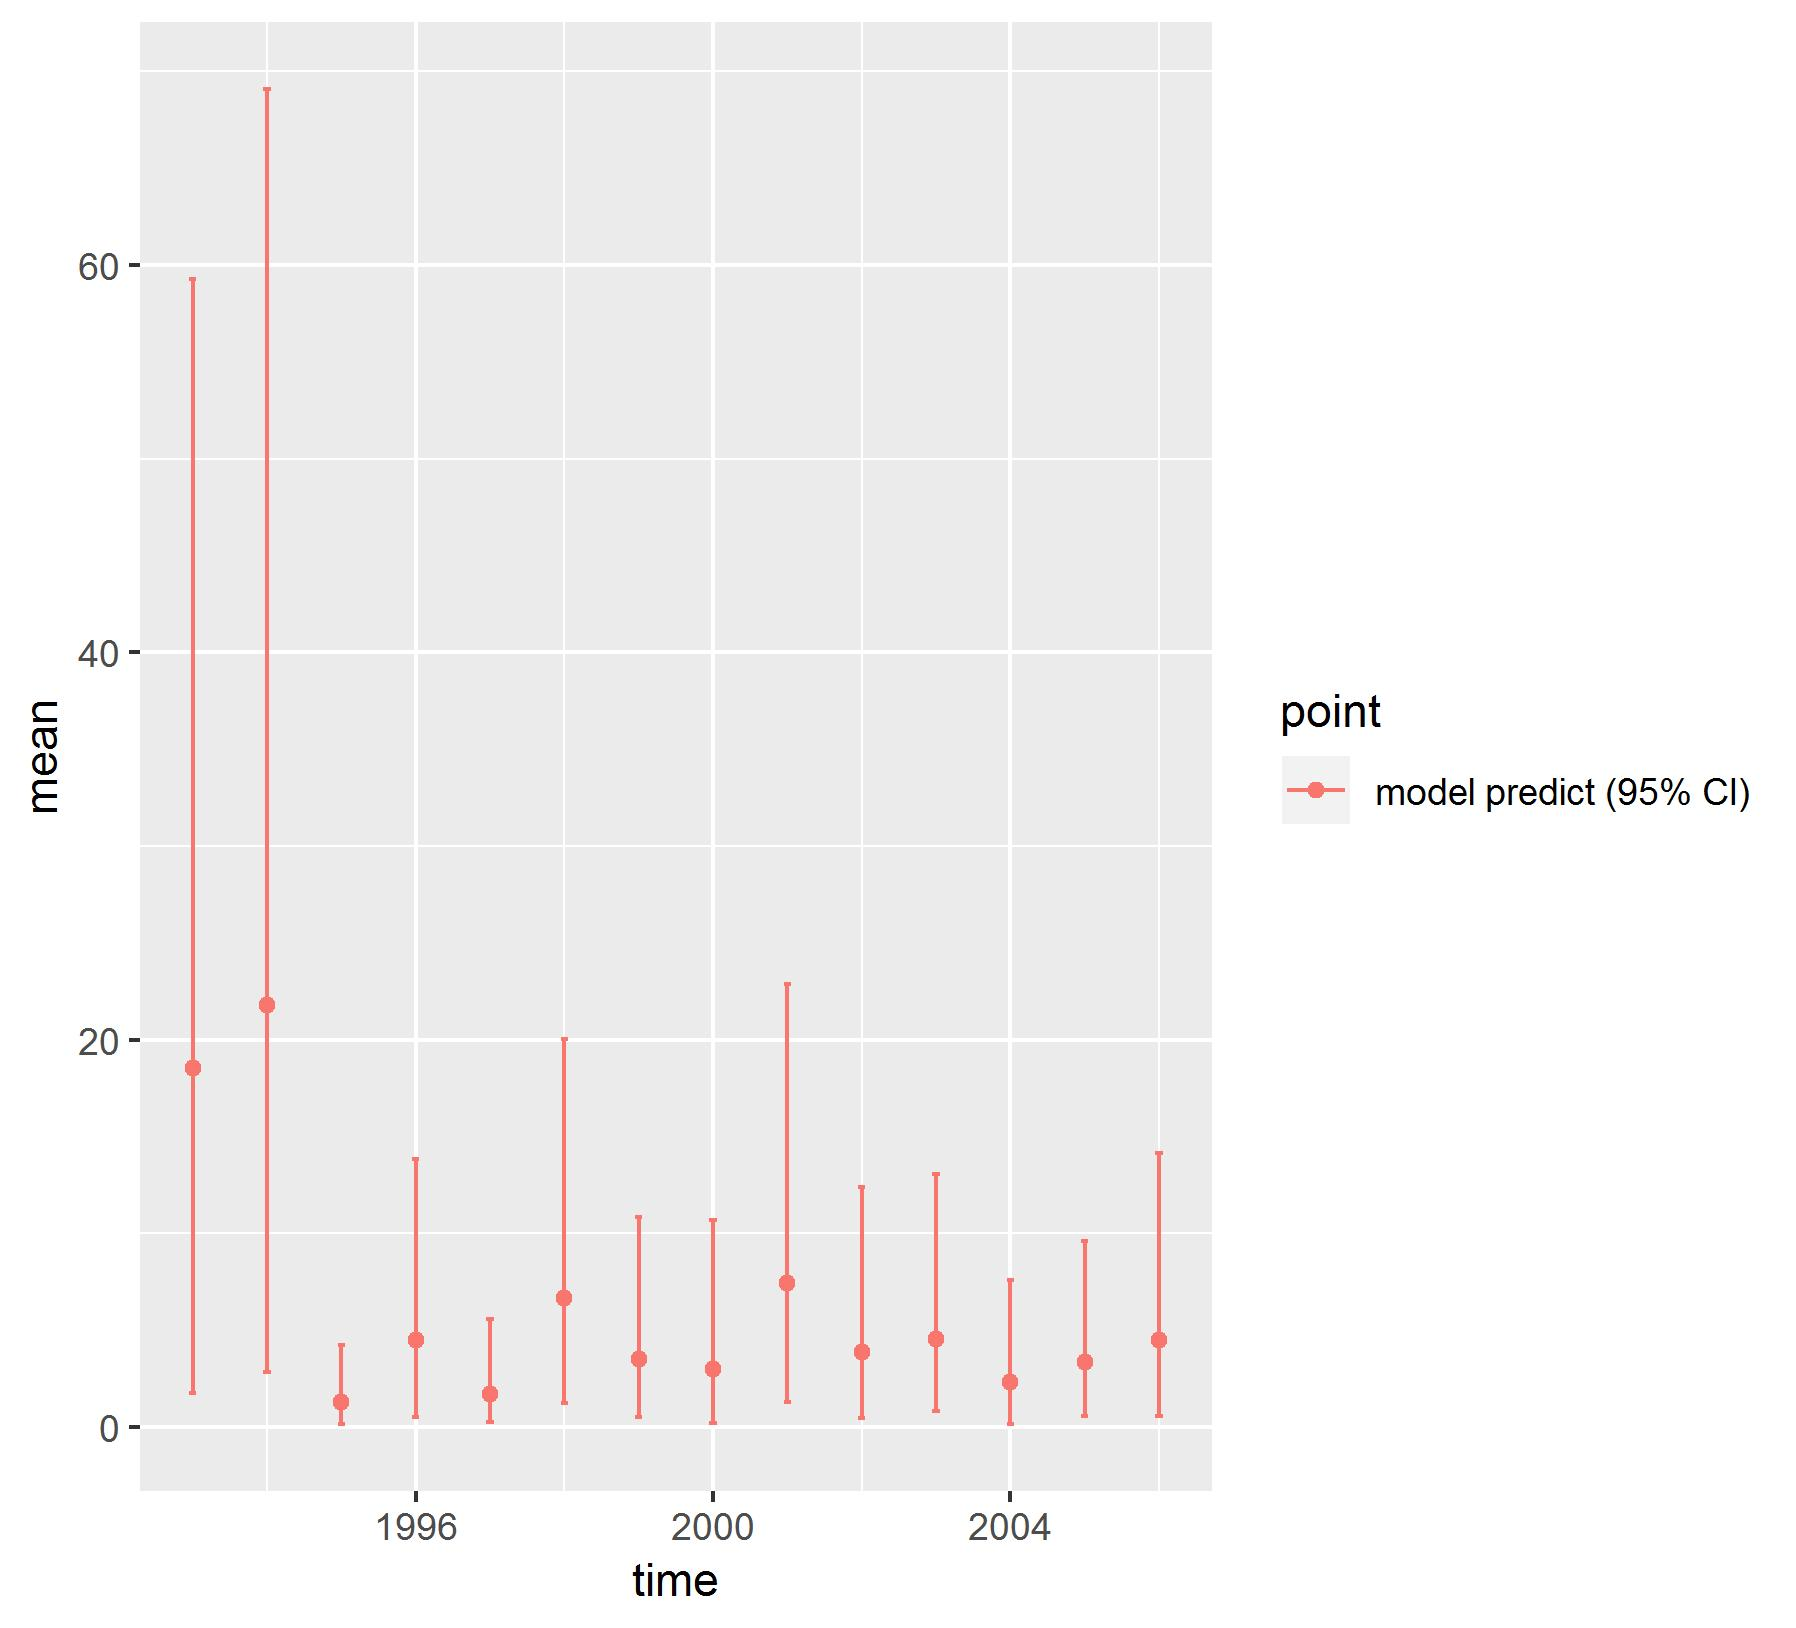

Values plotted in this chart, from the file beside it:
, point, mean, low, high, time
1, model predict (95% CI), 18.51, 1.745, 59.26, 1993
2, model predict (95% CI), 21.76, 2.857, 69.09, 1994
3, model predict (95% CI), 1.281, 0.1524, 4.214, 1995
4, model predict (95% CI), 4.474, 0.5352, 13.85, 1996
5, model predict (95% CI), 1.692, 0.2537, 5.586, 1997
6, model predict (95% CI), 6.674, 1.253, 20.05, 1998
7, model predict (95% CI), 3.508, 0.4891, 10.83, 1999
8, model predict (95% CI), 2.974, 0.2047, 10.71, 2000
9, model predict (95% CI), 7.427, 1.286, 22.85, 2001
10, model predict (95% CI), 3.853, 0.4563, 12.41, 2002
11, model predict (95% CI), 4.558, 0.8474, 13.08, 2003
12, model predict (95% CI), 2.307, 0.1644, 7.583, 2004
13, model predict (95% CI), 3.34, 0.5442, 9.61, 2005
14, model predict (95% CI), 4.469, 0.5385, 14.13, 2006
